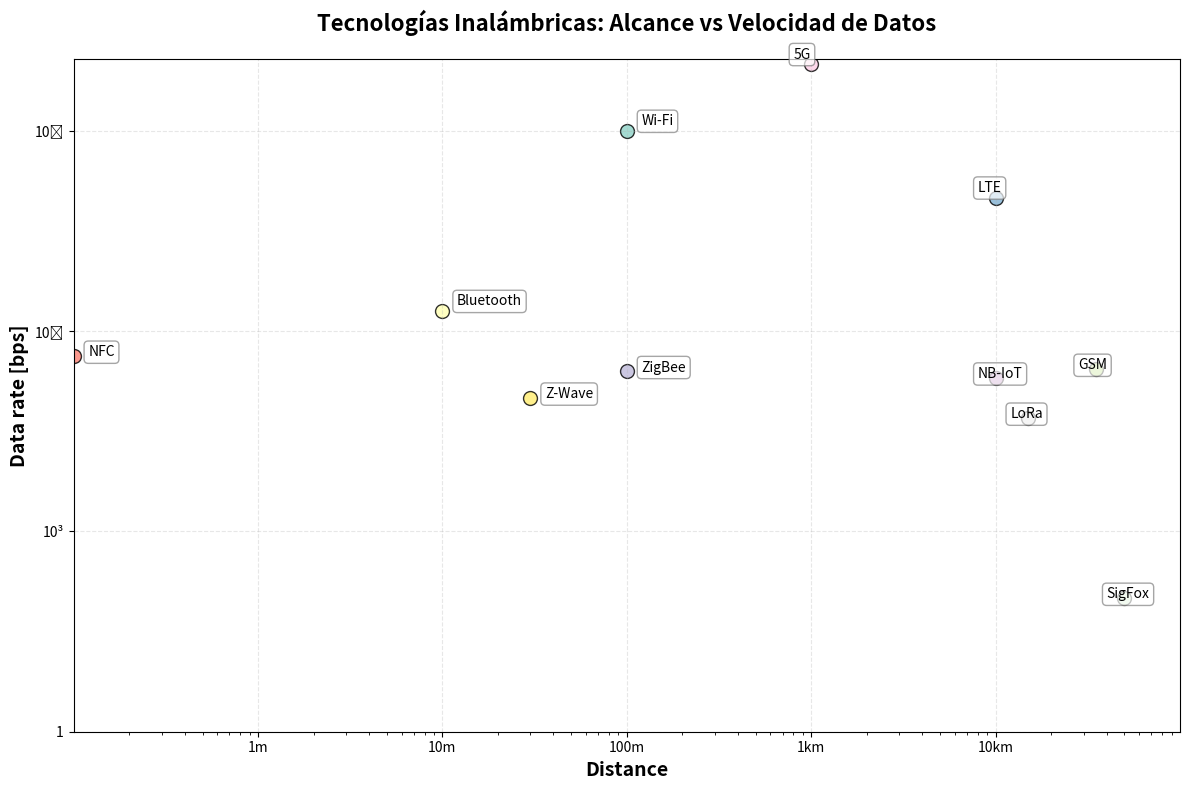

Write the Python code that produced this figure.
import matplotlib.pyplot as plt
import numpy as np

# Datos de las tecnologías (distancia en metros, data rate en bps)
technologies = {
    'Wi-Fi': (100, 1e9),
    'Bluetooth': (10, 2e6),
    'ZigBee': (100, 250e3),
    'NFC': (0.1, 424e3),
    'LTE': (10000, 100e6),
    'GSM': (35000, 270e3),
    '5G': (1000, 10e9),
    'LoRa': (15000, 50e3),
    'NB-IoT': (10000, 200e3),
    'SigFox': (50000, 100),
    'Z-Wave': (30, 100e3)
}

# Crear figura y ejes
plt.figure(figsize=(12, 8))

# Configurar escalas logarítmicas
plt.xscale('log')
plt.yscale('log')

# Plotear cada tecnología
colors = plt.cm.Set3(np.linspace(0, 1, len(technologies)))
for i, (tech, (distance, data_rate)) in enumerate(technologies.items()):
    plt.scatter(distance, data_rate, s=100, c=[colors[i]], 
               edgecolor='black', linewidth=1, alpha=0.8)
    
    # Agregar etiquetas con offset para evitar superposición
    offset_x = distance * 1.2 if distance < 1000 else distance * 0.8
    offset_y = data_rate * 1.1 if data_rate > 1e6 else data_rate * 0.9
    
    plt.annotate(tech, (distance, data_rate), 
                xytext=(offset_x, offset_y),
                fontsize=10, ha='left', va='bottom',
                bbox=dict(boxstyle='round,pad=0.3', facecolor='white', 
                         alpha=0.7, edgecolor='gray'))

# Configurar ejes
plt.xlabel('Distance', fontsize=14, fontweight='bold')
plt.ylabel('Data rate [bps]', fontsize=14, fontweight='bold')

# Configurar límites y ticks
plt.xlim(0.1, 100000)
plt.ylim(1, 1.2e10)

# Configurar ticks personalizados
x_ticks = [1, 10, 100, 1000, 10000]
x_labels = ['1m', '10m', '100m', '1km', '10km']
plt.xticks(x_ticks, x_labels)

y_ticks = [1, 1e3, 1e6, 1e9]
y_labels = ['1', '10³', '10⁶', '10⁹']
plt.yticks(y_ticks, y_labels)

# Agregar grilla
plt.grid(True, alpha=0.3, linestyle='--')

# Agregar título
plt.title('Tecnologías Inalámbricas: Alcance vs Velocidad de Datos', 
          fontsize=16, fontweight='bold', pad=20)

# Ajustar layout
plt.tight_layout()

# Mostrar gráfico
plt.show()

# Función para agregar nueva tecnología
def add_technology(name, distance_m, data_rate_bps):
    """
    Agregar nueva tecnología al gráfico
    
    Args:
        name (str): Nombre de la tecnología
        distance_m (float): Alcance en metros
        data_rate_bps (float): Velocidad de datos en bps
    """
    technologies[name] = (distance_m, data_rate_bps)
    print(f"Tecnología '{name}' agregada: {distance_m}m, {data_rate_bps} bps")

# Función para modificar tecnología existente
def modify_technology(name, distance_m=None, data_rate_bps=None):
    """
    Modificar tecnología existente
    
    Args:
        name (str): Nombre de la tecnología
        distance_m (float, optional): Nuevo alcance en metros
        data_rate_bps (float, optional): Nueva velocidad de datos en bps
    """
    if name in technologies:
        current_distance, current_rate = technologies[name]
        new_distance = distance_m if distance_m is not None else current_distance
        new_rate = data_rate_bps if data_rate_bps is not None else current_rate
        technologies[name] = (new_distance, new_rate)
        print(f"Tecnología '{name}' modificada: {new_distance}m, {new_rate} bps")
    else:
        print(f"Tecnología '{name}' no encontrada")

# Ejemplos de uso:
# add_technology('6G', 500, 100e9)
# modify_technology('Wi-Fi', data_rate_bps=5e9)

print("Script cargado exitosamente!")
print("Tecnologías disponibles:")
for tech, (dist, rate) in technologies.items():
    print(f"  {tech}: {dist}m, {rate:.0e} bps")